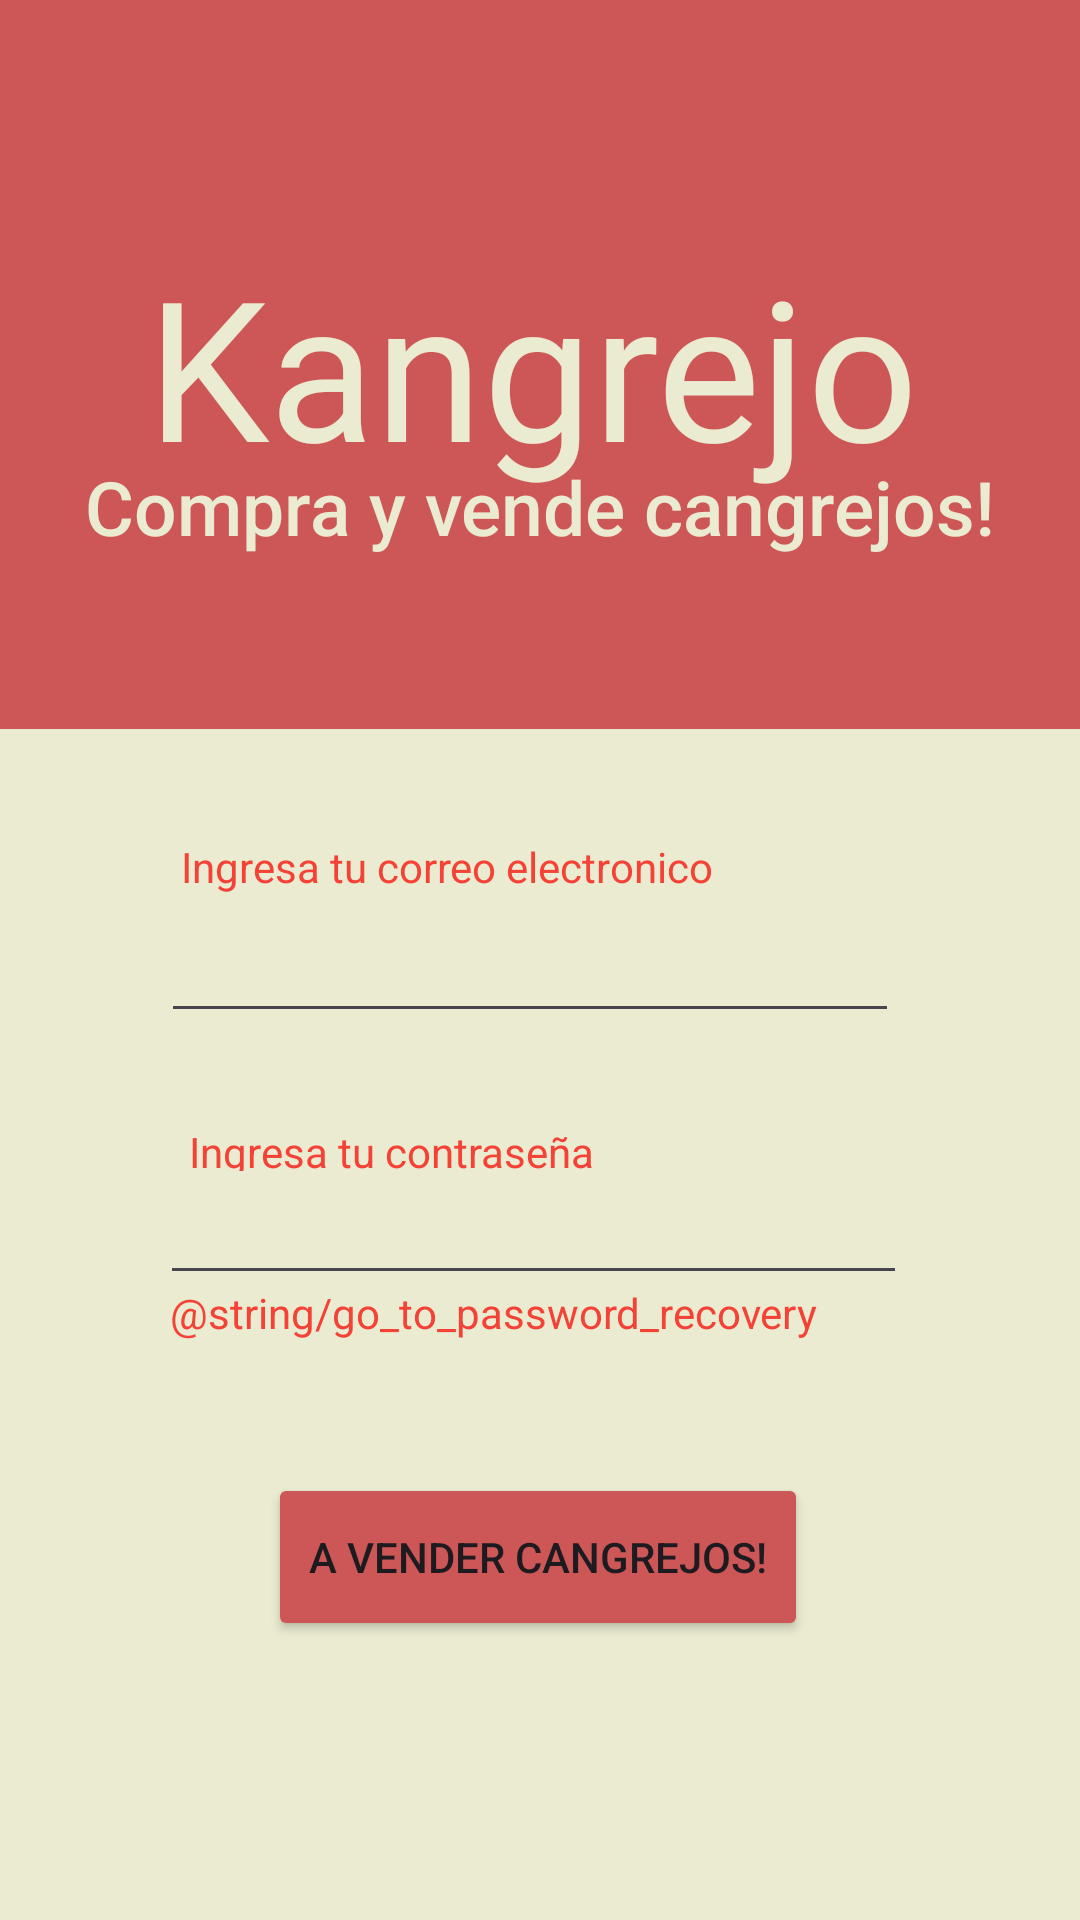

Produce the Android XML layout that renders to this screen, including the resource entries it uses.
<!-- AndroidManifest.xml: application theme Theme.PrimeraPracticaCangrejo -->
<!-- res/layout/activity_main.xml -->
<?xml version="1.0" encoding="utf-8"?>
<androidx.constraintlayout.widget.ConstraintLayout xmlns:android="http://schemas.android.com/apk/res/android"
    xmlns:app="http://schemas.android.com/apk/res-auto"
    xmlns:tools="http://schemas.android.com/tools"
    android:id="@+id/main"
    android:layout_width="match_parent"
    android:layout_height="match_parent"
    tools:context=".view.CompletedLoginActivity"
    android:background="#EAEBD0">

    <TextView
        android:id="@+id/textView5"
        android:layout_width="413dp"
        android:layout_height="243dp"
        android:background="#CD5656"
        android:text=""
        app:layout_constraintBottom_toBottomOf="parent"
        app:layout_constraintEnd_toEndOf="parent"
        app:layout_constraintStart_toStartOf="parent"
        app:layout_constraintTop_toTopOf="parent"
        app:layout_constraintVertical_bias="0.0" />

    <TextView
        android:id="@+id/textView"
        android:layout_width="385dp"
        android:layout_height="91dp"
        android:fontFamily="@font/aclonica"
        android:gravity="center_horizontal"
        android:text="Kangrejo"
        android:textColor="#EAEBD0"
        android:textSize="65dp"
        app:layout_constraintBottom_toBottomOf="parent"
        app:layout_constraintEnd_toEndOf="parent"
        app:layout_constraintHorizontal_bias="0.615"
        app:layout_constraintStart_toStartOf="parent"
        app:layout_constraintTop_toTopOf="parent"
        app:layout_constraintVertical_bias="0.143" />

    <TextView
        android:id="@+id/textView2"
        android:layout_width="307dp"
        android:layout_height="51dp"
        android:fontFamily="sans-serif-medium"
        android:gravity="center_horizontal"
        android:text="Compra y vende cangrejos!"
        android:textColor="#EAEBD0"
        android:textSize="25dp"
        app:layout_constraintBottom_toBottomOf="parent"
        app:layout_constraintEnd_toEndOf="parent"
        app:layout_constraintStart_toStartOf="parent"
        app:layout_constraintTop_toTopOf="parent"
        app:layout_constraintVertical_bias="0.258" />

    <EditText
        android:id="@+id/editTextTextEmailAddress"
        android:layout_width="246dp"
        android:layout_height="50dp"
        android:ems="10"
        android:inputType="textEmailAddress"
        android:shadowColor="#FF0000"
        app:layout_constraintBottom_toBottomOf="parent"
        app:layout_constraintEnd_toEndOf="parent"
        app:layout_constraintHorizontal_bias="0.472"
        app:layout_constraintStart_toStartOf="parent"
        app:layout_constraintTop_toTopOf="parent"
        app:layout_constraintVertical_bias="0.499" />

    <EditText
        android:id="@+id/editTextTextPassword"
        android:layout_width="249dp"
        android:layout_height="46dp"
        android:ems="10"
        android:inputType="textPassword"
        app:layout_constraintBottom_toBottomOf="parent"
        app:layout_constraintEnd_toEndOf="parent"
        app:layout_constraintHorizontal_bias="0.481"
        app:layout_constraintStart_toStartOf="parent"
        app:layout_constraintTop_toTopOf="parent"
        app:layout_constraintVertical_bias="0.649" />

    <TextView
        android:id="@+id/textView3"
        android:layout_width="185dp"
        android:layout_height="19dp"
        android:textColor="#F44336"
        android:text="Ingresa tu correo electronico"
        app:layout_constraintBottom_toBottomOf="parent"
        app:layout_constraintEnd_toEndOf="parent"
        app:layout_constraintHorizontal_bias="0.345"
        app:layout_constraintStart_toStartOf="parent"
        app:layout_constraintTop_toTopOf="parent"
        app:layout_constraintVertical_bias="0.45" />

    <TextView
        android:id="@+id/textView4"
        android:layout_width="142dp"
        android:layout_height="16dp"
        android:text="Ingresa tu contraseña"
        android:textColor="#F44336"
        app:layout_constraintBottom_toBottomOf="parent"
        app:layout_constraintEnd_toEndOf="parent"
        app:layout_constraintHorizontal_bias="0.289"
        app:layout_constraintStart_toStartOf="parent"
        app:layout_constraintTop_toTopOf="parent"
        app:layout_constraintVertical_bias="0.6" />

    <Button
        android:id="@+id/button"
        android:layout_width="180dp"
        android:layout_height="56dp"
        android:text="A vender cangrejos!"
        app:backgroundTint="@color/rojoUno"
        app:layout_constraintBottom_toBottomOf="parent"
        app:layout_constraintEnd_toEndOf="parent"
        app:layout_constraintHorizontal_bias="0.497"
        app:layout_constraintStart_toStartOf="parent"
        app:layout_constraintTop_toTopOf="parent"
        app:layout_constraintVertical_bias="0.841" />

    <TextView
        android:id="@+id/textViewGoToSecondActivity"
        android:layout_width="wrap_content"
        android:layout_height="wrap_content"
        android:clickable="true"
        android:focusable="true"
        android:text="@string/go_to_password_recovery"
        android:textColor="#F44336"
        app:layout_constraintBottom_toBottomOf="parent"
        app:layout_constraintEnd_toEndOf="parent"
        app:layout_constraintHorizontal_bias="0.392"
        app:layout_constraintStart_toStartOf="parent"
        app:layout_constraintTop_toTopOf="parent"
        app:layout_constraintVertical_bias="0.689" />


</androidx.constraintlayout.widget.ConstraintLayout>
<!-- resources referenced by this layout -->
<resources>
  <color name="rojoUno">#FFCD5656</color>
  <style name="Theme.PrimeraPracticaCangrejo" parent="Base.Theme.PrimeraPracticaCangrejo" />
  <style name="Base.Theme.PrimeraPracticaCangrejo" parent="Theme.Material3.DayNight.NoActionBar">
          
          
      </style>
</resources>
